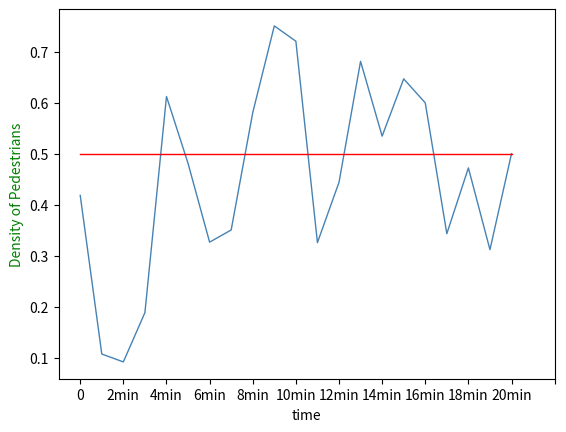

Write the Python code that produced this figure.
import matplotlib.pyplot as plt
import numpy as np
import scipy.signal


x = np.arange(0,105,5)


y1=[0.4181818, 
 0.10723301,
 0.09172121, 
 0.18837228, 
 0.61206671, 
 0.48093   , 
 0.32650818, 
 0.35039491, 
 0.58039491, 
 0.75039491, 
 0.72039491, 
 0.325578443,
 0.44382501,
 0.68094895, 
 0.53431938, 
 0.64661444, 
 0.59955388, 
 0.34313231, 
 0.47205522,
 0.3118161,0.5]


y2=[0.5,
0.5 ,
0.5,
0.5,
0.5,
0.5,
0.5,
0.5,
0.5,
0.5 ,
0.5,
0.5,
0.5,
0.5,
0.5,
0.5,
0.5,
0.5,
0.5,
0.5,
0.5
 ]

y3=[
1.28 ,
2.36 ,
0.78 ,
1.24 ,
0.69 ,
1.12 ,
1.61 ,
0.57 ,
0.91 ,
1.23 ,
1.31 ,
0.64 ,
0.89 ,
1.02 ,
0.63 ,
1.21 ,
1.36 ,
1.19 ,
1.68 ,
1.25 ,
1.3
]




#y2 = -1 * y1
#y3=6*y1

fig, ax1 = plt.subplots()

#ax3=ax1.twinx()

l1, =ax1.plot(x,y1,linestyle = '-', # 折线类型
         linewidth = 1, # 折线宽度
         color = 'steelblue', # 折线颜色
         #marker = 'o', # 点的形状
         markersize = 2, # 点的大小
         markeredgecolor='black', # 点的边框色
         markerfacecolor='steelblue') # 点的填充色
y=0.5
l1, =ax1.plot(x,y2,linestyle = '-', # 折线类型
         linewidth = 1, # 折线宽度
         color = 'red', # 折线颜色
         #marker = 'o', # 点的形状
         markersize = 2, # 点的大小
         markeredgecolor='black', # 点的边框色
         markerfacecolor='steelblue') # 点的填充色



xtick = np.arange(start=0, stop=120, step=10) 
x_ticks_label=['0','2min', "4min","6min" ,"8min","10min","12min","14min","16min","18min","20min",' ']

#ax1_y_label=np.arange(start=0, stop=100, step=10)/100

ax1.set_xticks(xtick)
ax1.set_xticklabels(x_ticks_label)
#ax1.set_ylabel(ax1_y_label)


ax1.set_xlabel("time")
ax1.set_ylabel("Density of Pedestrians",color='g')


# 设置图例
#plt.legend(handles=[l1,l2,l3,],labels=['s_dq_pctchange','s_dq_volume','1234'],loc='best')

plt.show()